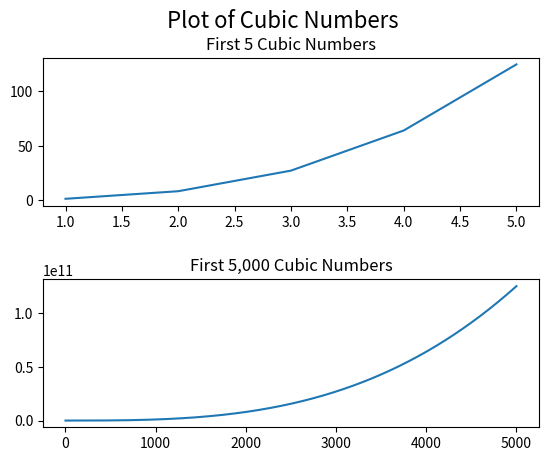

Write Python code to recreate this figure.
# Chapter 15: Try It Yourself. 15-01: Cubes

import matplotlib.pyplot as plt

x_values1 = range(1, 6)
y_values1 = [x1**3 for x1 in x_values1]
x_values2 = range(1, 5001)
y_values2 = [x2**3 for x2 in x_values2]

fig = plt.figure()
fig.suptitle("Plot of Cubic Numbers", fontsize=16)

ax = plt.subplot(211)
ax.set_title("First 5 Cubic Numbers")
ax.plot(x_values1, y_values1)

ax = plt.subplot(212)
ax.set_title("First 5,000 Cubic Numbers")
ax.plot(x_values2, y_values2)

plt.subplots_adjust(hspace=0.5)
plt.show()
